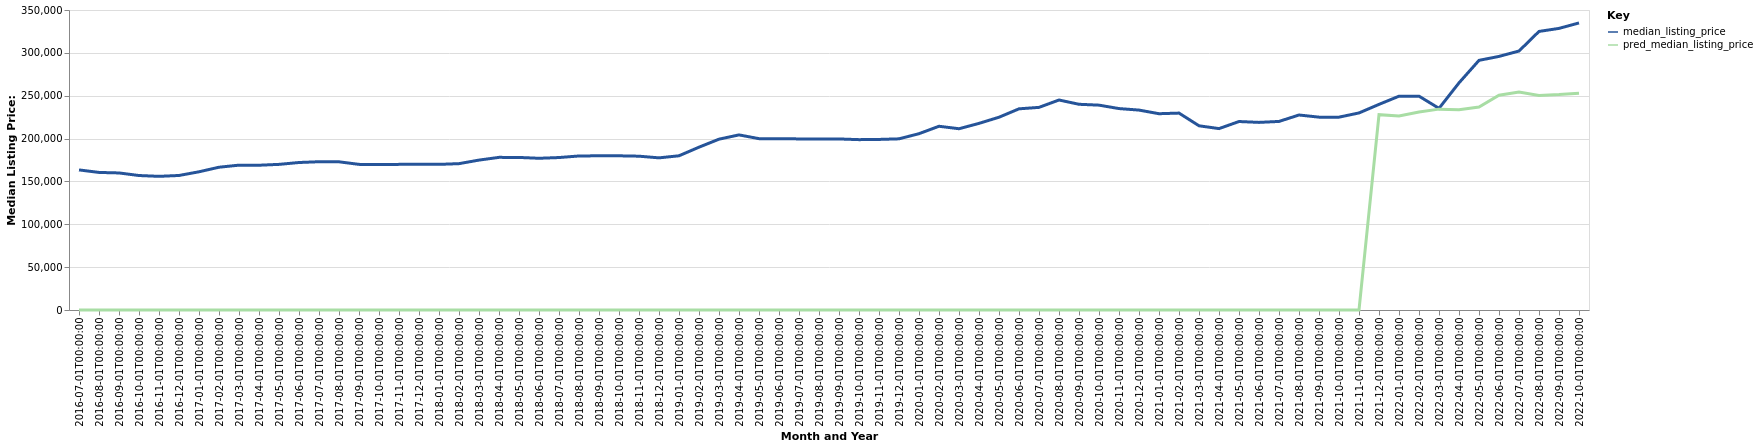

Values plotted in this chart, from the file beside it:
date, time_idx, median_listing_price, thirty_year_interest_rate_five, month, county_name, active_listing_count, pred_median_listing_price, month_year
2016-07-01, 0, 163445, 3.72, 7, Fayetteville, NC, 3577, 0, Jul-2016
2016-08-01, 1, 160495, 3.73, 8, Fayetteville, NC, 3580, 0, Aug-2016
2016-09-01, 2, 159900, 3.66, 9, Fayetteville, NC, 3589, 0, Sep-2016
2016-10-01, 3, 156900, 3.64, 10, Fayetteville, NC, 3507, 0, Oct-2016
2016-11-01, 4, 155923, 3.66, 11, Fayetteville, NC, 3440, 0, Nov-2016
2016-12-01, 5, 156950, 3.48, 12, Fayetteville, NC, 3341, 0, Dec-2016
2017-01-01, 6, 161250, 3.45, 1, Fayetteville, NC, 3152, 0, Jan-2017
2017-02-01, 7, 166573, 3.5, 2, Fayetteville, NC, 3117, 0, Feb-2017
2017-03-01, 8, 168995, 3.52, 3, Fayetteville, NC, 3154, 0, Mar-2017
2017-04-01, 9, 168900, 4.03, 4, Fayetteville, NC, 3227, 0, Apr-2017
2017-05-01, 10, 169900, 4.32, 5, Fayetteville, NC, 3218, 0, May-2017
2017-06-01, 11, 172075, 4.2, 6, Fayetteville, NC, 3214, 0, Jun-2017
2017-07-01, 12, 173000, 4.19, 7, Fayetteville, NC, 3320, 0, Jul-2017
2017-08-01, 13, 172900, 4.3, 8, Fayetteville, NC, 3320, 0, Aug-2017
2017-09-01, 14, 169900, 4.1, 9, Fayetteville, NC, 3321, 0, Sep-2017
2017-10-01, 15, 169700, 4.05, 10, Fayetteville, NC, 3281, 0, Oct-2017
2017-11-01, 16, 169900, 3.94, 11, Fayetteville, NC, 3166, 0, Nov-2017
2017-12-01, 17, 169900, 4.03, 12, Fayetteville, NC, 3048, 0, Dec-2017
2018-01-01, 18, 169900, 3.93, 1, Fayetteville, NC, 2961, 0, Jan-2018
2018-02-01, 19, 170750, 3.83, 2, Fayetteville, NC, 2892, 0, Feb-2018
2018-03-01, 20, 174900, 3.94, 3, Fayetteville, NC, 2913, 0, Mar-2018
2018-04-01, 21, 178075, 3.95, 4, Fayetteville, NC, 2866, 0, Apr-2018
2018-05-01, 22, 177995, 3.99, 5, Fayetteville, NC, 2876, 0, May-2018
2018-06-01, 23, 177000, 4.15, 6, Fayetteville, NC, 2828, 0, Jun-2018
2018-07-01, 24, 177875, 4.4, 7, Fayetteville, NC, 2821, 0, Jul-2018
2018-08-01, 25, 179700, 4.46, 8, Fayetteville, NC, 2751, 0, Aug-2018
2018-09-01, 26, 179900, 4.58, 9, Fayetteville, NC, 2722, 0, Sep-2018
2018-10-01, 27, 179900, 4.66, 10, Fayetteville, NC, 2595, 0, Oct-2018
2018-11-01, 28, 179450, 4.62, 11, Fayetteville, NC, 2537, 0, Nov-2018
2018-12-01, 29, 177500, 4.54, 12, Fayetteville, NC, 2449, 0, Dec-2018
2019-01-01, 30, 179925, 4.6, 1, Fayetteville, NC, 2318, 0, Jan-2019
2019-02-01, 31, 189950, 4.72, 2, Fayetteville, NC, 2240, 0, Feb-2019
2019-03-01, 32, 199286, 4.9, 3, Fayetteville, NC, 2104, 0, Mar-2019
2019-04-01, 33, 204286, 4.94, 4, Fayetteville, NC, 2028, 0, Apr-2019
2019-05-01, 34, 199900, 4.75, 5, Fayetteville, NC, 2032, 0, May-2019
2019-06-01, 35, 199900, 4.51, 6, Fayetteville, NC, 2083, 0, Jun-2019
2019-07-01, 36, 199600, 4.41, 7, Fayetteville, NC, 2107, 0, Jul-2019
2019-08-01, 37, 199645, 4.41, 8, Fayetteville, NC, 2078, 0, Aug-2019
2019-09-01, 38, 199564, 4.2, 9, Fayetteville, NC, 2040, 0, Sep-2019
2019-10-01, 39, 198750, 4.14, 10, Fayetteville, NC, 2002, 0, Oct-2019
2019-11-01, 40, 199000, 3.84, 11, Fayetteville, NC, 1911, 0, Nov-2019
2019-12-01, 41, 199700, 3.81, 12, Fayetteville, NC, 1799, 0, Dec-2019
2020-01-01, 42, 205700, 3.75, 1, Fayetteville, NC, 1645, 0, Jan-2020
2020-02-01, 43, 214366, 3.73, 2, Fayetteville, NC, 1532, 0, Feb-2020
2020-03-01, 44, 211475, 3.78, 3, Fayetteville, NC, 1423, 0, Mar-2020
2020-04-01, 45, 217725, 3.75, 4, Fayetteville, NC, 1362, 0, Apr-2020
2020-05-01, 46, 224900, 3.74, 5, Fayetteville, NC, 1155, 0, May-2020
2020-06-01, 47, 234700, 3.72, 6, Fayetteville, NC, 963.0, 0, Jun-2020
2020-07-01, 48, 236400, 3.49, 7, Fayetteville, NC, 889.0, 0, Jul-2020
2020-08-01, 49, 245000, 3.65, 8, Fayetteville, NC, 803.0, 0, Aug-2020
2020-09-01, 50, 240000, 3.33, 9, Fayetteville, NC, 778.0, 0, Sep-2020
2020-10-01, 51, 239000, 3.28, 10, Fayetteville, NC, 749.0, 0, Oct-2020
2020-11-01, 52, 235000, 3.21, 11, Fayetteville, NC, 709.0, 0, Nov-2020
2020-12-01, 53, 233240, 3.07, 12, Fayetteville, NC, 666.0, 0, Dec-2020
2021-01-01, 54, 229000, 2.99, 1, Fayetteville, NC, 572.0, 0, Jan-2021
2021-02-01, 55, 229735, 2.93, 2, Fayetteville, NC, 500.0, 0, Feb-2021
2021-03-01, 56, 214925, 2.88, 3, Fayetteville, NC, 479.0, 0, Mar-2021
2021-04-01, 57, 211625, 2.84, 4, Fayetteville, NC, 476.0, 0, Apr-2021
2021-05-01, 58, 219900, 2.71, 5, Fayetteville, NC, 493.0, 0, May-2021
2021-06-01, 59, 218875, 2.79, 6, Fayetteville, NC, 545.0, 0, Jun-2021
... 16 more rows
